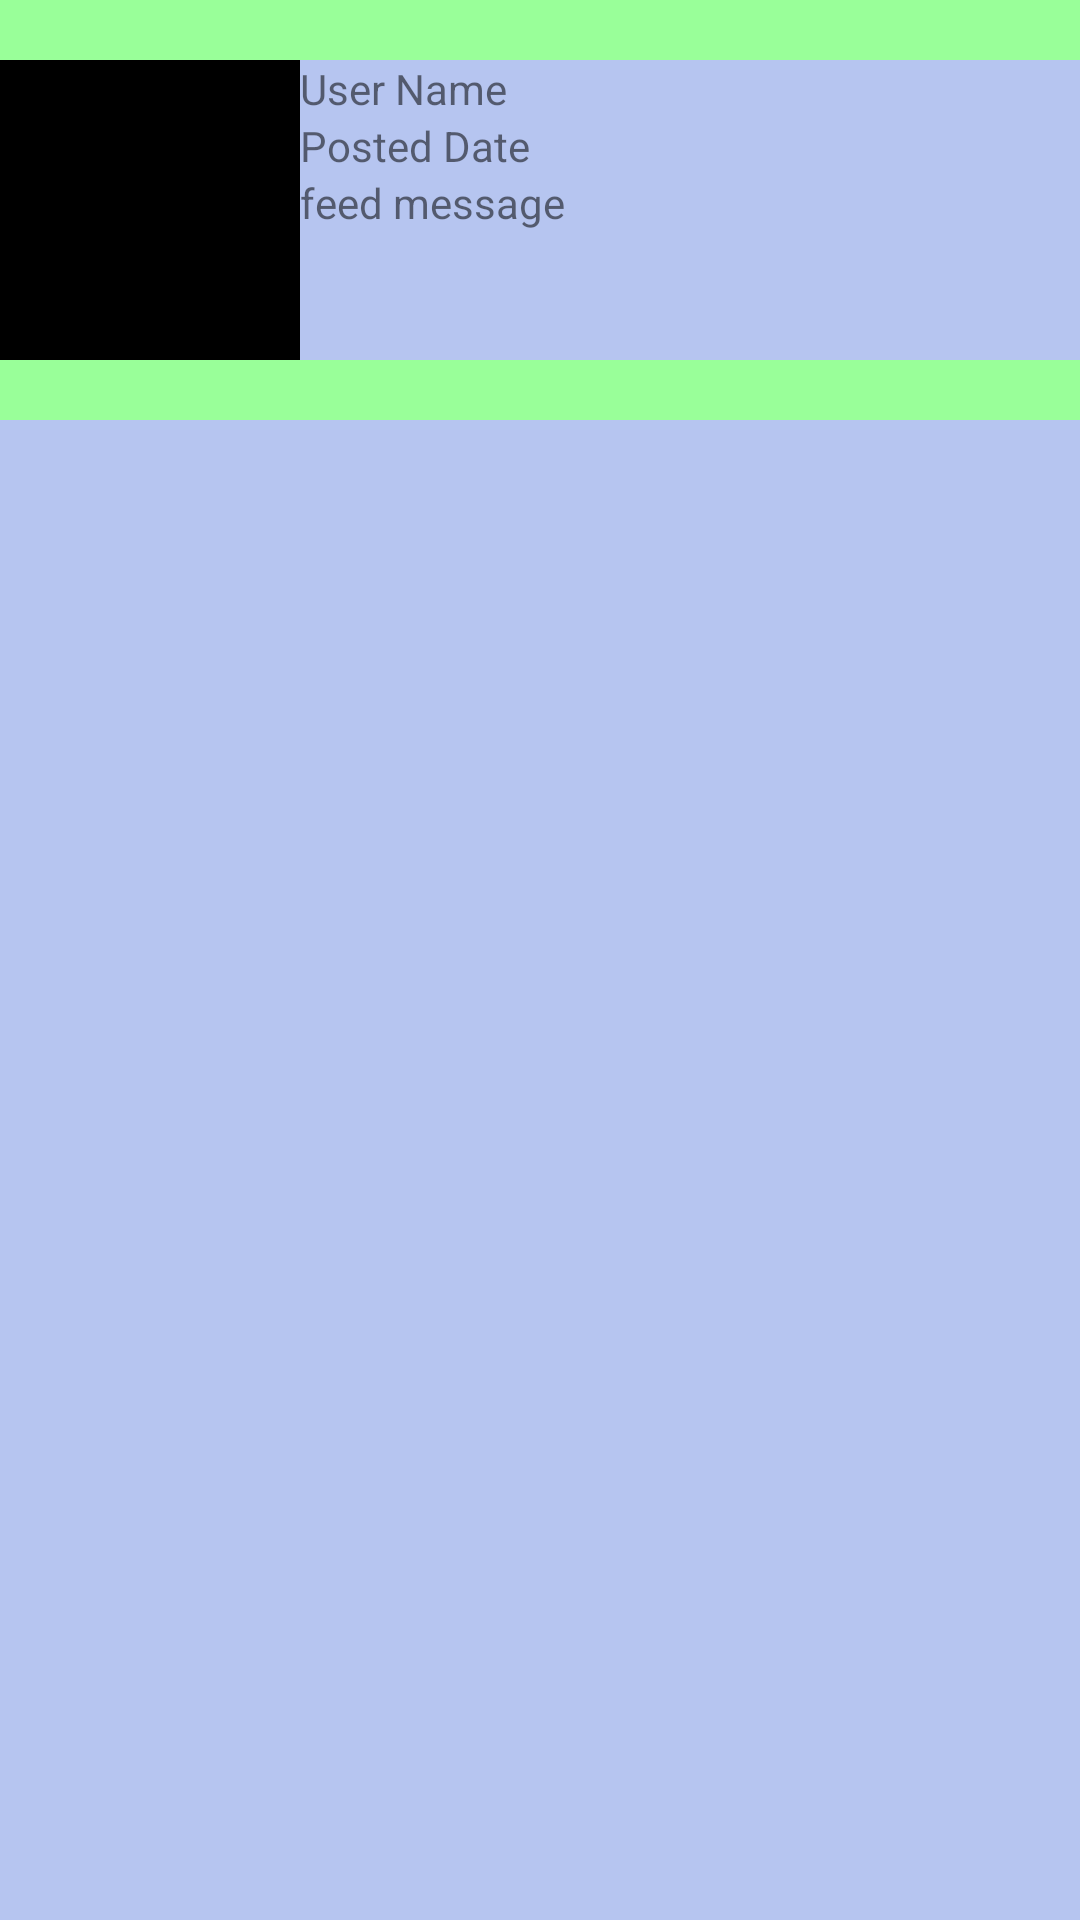

Produce the Android XML layout that renders to this screen, including the resource entries it uses.
<!-- AndroidManifest.xml: application theme AppTheme -->
<!-- res/layout/fragment_view_post.xml -->
<RelativeLayout xmlns:android="http://schemas.android.com/apk/res/android"
    xmlns:tools="http://schemas.android.com/tools" android:layout_width="match_parent"
    android:layout_height="match_parent"
    tools:context="csc296.project2.control.PostBoard.ViewPostDialog"
    android:background="#deadbeef">

    <View
        android:layout_width="fill_parent"
        android:layout_height="20dip"
        android:id="@+id/fragment_view_post_topline"
        android:background="#9f9" />


    <RelativeLayout
        android:layout_width="match_parent"
        android:layout_height="wrap_content"
        android:id="@+id/fragment_view_post_innerlayout"
        android:layout_below="@+id/fragment_view_post_topline"
        android:layout_alignParentStart="true">

        <ImageView xmlns:android="http://schemas.android.com/apk/res/android"
            android:orientation="vertical"
            android:layout_width="100dp"
            android:layout_height="100dp"
            android:id="@+id/fragment_view_post_selfie"
            android:scaleType="centerCrop"
            android:contentDescription="@string/user_photo"
            android:background="#000000"
            android:layout_centerHorizontal="true"
            android:layout_alignParentStart="true" />

        <TextView
            android:layout_width="wrap_content"
            android:layout_height="wrap_content"
            android:id="@+id/fragment_view_post_username"
            android:text="@string/signup_hint_username"
            android:layout_alignTop="@+id/fragment_view_post_selfie"
            android:layout_toEndOf="@+id/fragment_view_post_selfie" />

        <TextView
            android:layout_width="wrap_content"
            android:layout_height="wrap_content"
            android:id="@+id/fragment_view_post_date"
            android:text="@string/view_post_date"
            android:layout_below="@+id/fragment_view_post_username"
            android:layout_toEndOf="@+id/fragment_view_post_selfie" />

        <TextView
            android:layout_width="wrap_content"
            android:layout_height="wrap_content"
            android:id="@+id/fragment_view_post_message"
            android:text="@string/view_post_message"
            android:layout_below="@+id/fragment_view_post_date"
            android:layout_toEndOf="@+id/fragment_view_post_selfie" />

    </RelativeLayout>

    <View
        android:layout_width="fill_parent"
        android:layout_height="20dip"
        android:id="@+id/fragment_view_post_bottomline"
        android:background="#9f9"
        android:layout_below="@+id/fragment_view_post_innerlayout"
        android:layout_alignParentStart="true" />

</RelativeLayout>
<!-- resources referenced by this layout -->
<resources>
  <string name="signup_hint_username">User Name</string>
  <string name="user_photo">User photo</string>
  <string name="view_post_date">Posted Date</string>
  <string name="view_post_message">feed message</string>
  <style name="AppTheme" parent="Theme.AppCompat.Light.DarkActionBar">
          
          <item name="android:homeAsUpIndicator">@drawable/exit</item>
          <item name="colorPrimary">@color/colorPrimary</item>
          <item name="colorPrimaryDark">@color/colorPrimaryDark</item>
          <item name="colorAccent">@color/colorAccent</item>
          <item name="android:buttonStyle">@style/ButtonStyle</item>
      </style>
  <color name="colorPrimary">#65a165</color>
  <color name="colorPrimaryDark">#041</color>
  <color name="colorAccent">#34FF81</color>
  <style name="ButtonStyle" parent="android:style/Widget.Holo.Button">
          <item name="android:textColor">@color/colorButtonText</item>
          <item name="android:background">@color/colorButtonBackground</item>
  
      </style>
  <color name="colorButtonText">#002500</color>
  <color name="colorButtonBackground">#BCFFBC</color>
</resources>
